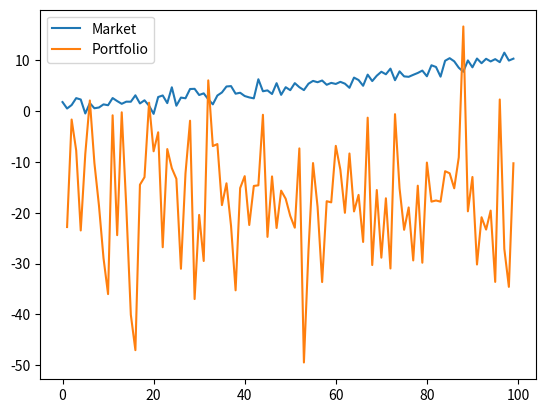

Reproduce this figure in Python.
#!/usr/bin/env python
# coding: utf-8

# In[ ]:


import numpy as np
from numpy.linalg import inv
import pandas as pd
import matplotlib.pyplot as plt


# In[ ]:


# A random market model
np.random.seed(0)
n = 100
t = np.arange(n)
m = 0.1 * t + np.random.normal(size=n)
v = 0.01 * t + np.random.normal(size=n)


# In[ ]:


# Initialize the Kalman filter parameters
F = np.array([[1]])
H = np.array([[1]])
Q = np.array([[0.01]])
R = np.array([[0.1]])


# In[ ]:


# Initialize the Kalman filter
x = np.array([[m[0]]])
P = np.array([[1]])


# In[ ]:


# Run the Kalman filter and Monte Carlo simulation
N = 10000

portfolio = np.zeros(N)
for i in range(1, n):
    # Predict the next state using the Kalman filter
    x_pred = F.dot(x)
    P_pred = F.dot(P).dot(F.T) + Q

    # Update the state estimate based on the new measurement
    y = np.array([[m[i]]])
    K = P_pred.dot(H.T).dot(inv(H.dot(P_pred).dot(H.T) + R))
    x = x_pred + K.dot(y - H.dot(x_pred))
    P = (np.eye(1) - K.dot(H)).dot(P_pred)

    # Generate Monte Carlo scenarios for the next time step
    var = abs(v[i])
    m_sim = np.random.normal(x[0, 0], var, N)
    portfolio += m_sim - m[i-1]


# In[3]:


# Plot the results
plt.plot(t, m, label='Market')
plt.plot(t[1:], portfolio[:99], label='Portfolio')
plt.legend()
plt.show()


# In[ ]:




